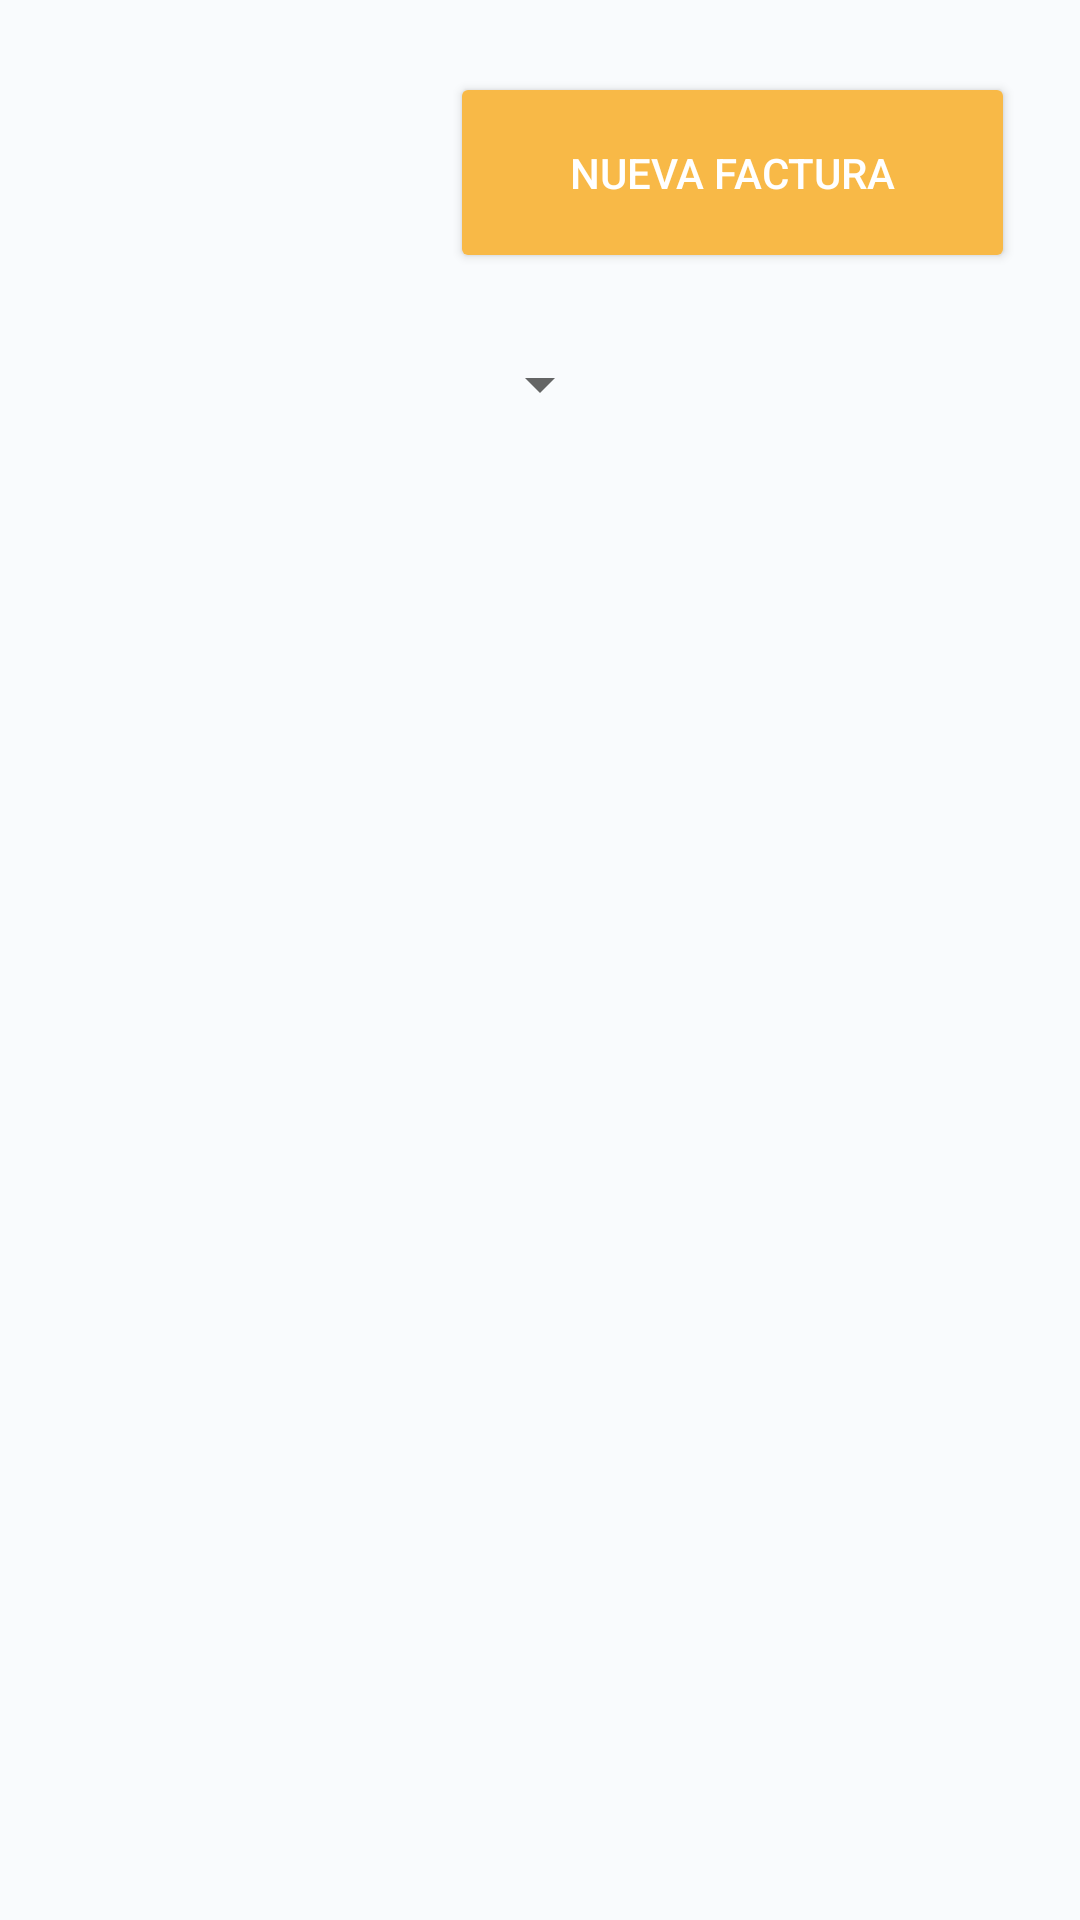

Produce the Android XML layout that renders to this screen, including the resource entries it uses.
<!-- AndroidManifest.xml: application theme AppTheme -->
<!-- res/layout/fragment_bill_list.xml -->
<?xml version="1.0" encoding="utf-8"?>
<layout xmlns:android="http://schemas.android.com/apk/res/android">

    <data>

        <variable
            name="viewModel"
            type="com.innso.mobile.ui.viewModels.BillListViewModel" />

    </data>

    <RelativeLayout
        android:layout_width="match_parent"
        android:layout_height="match_parent"
        android:background="@color/background"
        android:padding="@dimen/spacing_standard">

        <ImageView
            android:id="@+id/imageView_logo"
            android:layout_width="@dimen/size_profile_image"
            android:layout_height="@dimen/size_profile_image"
            android:layout_marginLeft="@dimen/spacing_large"
            android:layout_marginStart="@dimen/spacing_large"
            android:layout_marginTop="@dimen/spacing_standard"
            android:src="@drawable/innso_logo" />

        <Button
            android:id="@+id/button_add_bill"
            style="@style/Button.Dark_Blue"
            android:layout_width="wrap_content"
            android:layout_height="wrap_content"
            android:layout_marginLeft="@dimen/font_xxlarge"
            android:layout_marginStart="@dimen/font_xxlarge"
            android:layout_marginTop="@dimen/spacing_large"
            android:layout_toEndOf="@+id/imageView_logo"
            android:layout_toRightOf="@+id/imageView_logo"
            android:onClick="@{viewModel::onClick}"
            android:text="Nueva Factura" />

        <Spinner
            android:id="@+id/spinner_years"
            style="@style/TextBig.Black"
            android:layout_width="wrap_content"
            android:layout_height="wrap_content"
            android:layout_below="@+id/imageView_logo"
            android:layout_centerHorizontal="true"
            android:layout_marginBottom="@dimen/spacing_standard"
            android:layout_marginLeft="@dimen/spacing_standard"
            android:layout_marginRight="@dimen/spacing_standard"
            android:gravity="center"
            android:paddingLeft="@dimen/spacing_large"
            android:paddingRight="@dimen/spacing_large" />

        <android.support.v7.widget.CardView
            android:id="@+id/cardView_documents_container"
            android:layout_width="match_parent"
            android:layout_height="wrap_content"
            android:layout_below="@+id/spinner_years"
            android:layout_marginBottom="@dimen/spacing_standard"
            android:layout_marginLeft="@dimen/spacing_standard"
            android:layout_marginRight="@dimen/spacing_standard"
            android:layout_marginTop="@dimen/spacing_standard">

            <android.support.v7.widget.RecyclerView
                android:id="@+id/recycler_bills"
                android:layout_width="match_parent"
                android:layout_height="wrap_content" />

        </android.support.v7.widget.CardView>

    </RelativeLayout>


</layout>
<!-- resources referenced by this layout -->
<resources>
  <color name="background">#F9FBFD</color>
  <dimen name="font_xxlarge">26sp</dimen>
  <dimen name="size_profile_image">100dp</dimen>
  <dimen name="spacing_large">16dp</dimen>
  <dimen name="spacing_standard">8dp</dimen>
  <style name="Button.Dark_Blue" parent="Button">
          <item name="colorButtonNormal">@color/colorPrimaryDark</item>
          <item name="android:textColor">@android:color/white</item>
      </style>
  <style name="TextBig.Black" parent="TextBig">
          <item name="android:textColor">@android:color/black</item>
      </style>
  <style name="AppTheme" parent="Theme.AppCompat.Light.DarkActionBar">
          <item name="colorPrimary">@color/colorPrimary</item>
          <item name="colorPrimaryDark">@color/colorPrimaryDark</item>
          <item name="colorAccent">@color/colorAccent</item>
          <item name="android:windowContentTransitions">true</item>
      </style>
  <style name="Button" parent="Widget.AppCompat.Button.Colored">
          <item name="android:paddingTop">@dimen/spacing_xxlarge</item>
          <item name="android:paddingBottom">@dimen/spacing_xxlarge</item>
          <item name="android:paddingLeft">@dimen/spacing_xhuge</item>
          <item name="android:paddingRight">@dimen/spacing_xhuge</item>
      </style>
  <color name="colorPrimaryDark">#05628d</color>
  <style name="TextBig">
          <item name="android:textSize">@dimen/font_large</item>
      </style>
  <color name="colorPrimary">#009de0</color>
  <color name="colorAccent">#F8B947</color>
  <dimen name="spacing_xxlarge">24dp</dimen>
  <dimen name="spacing_xhuge">40dp</dimen>
  <dimen name="font_large">18sp</dimen>
</resources>
